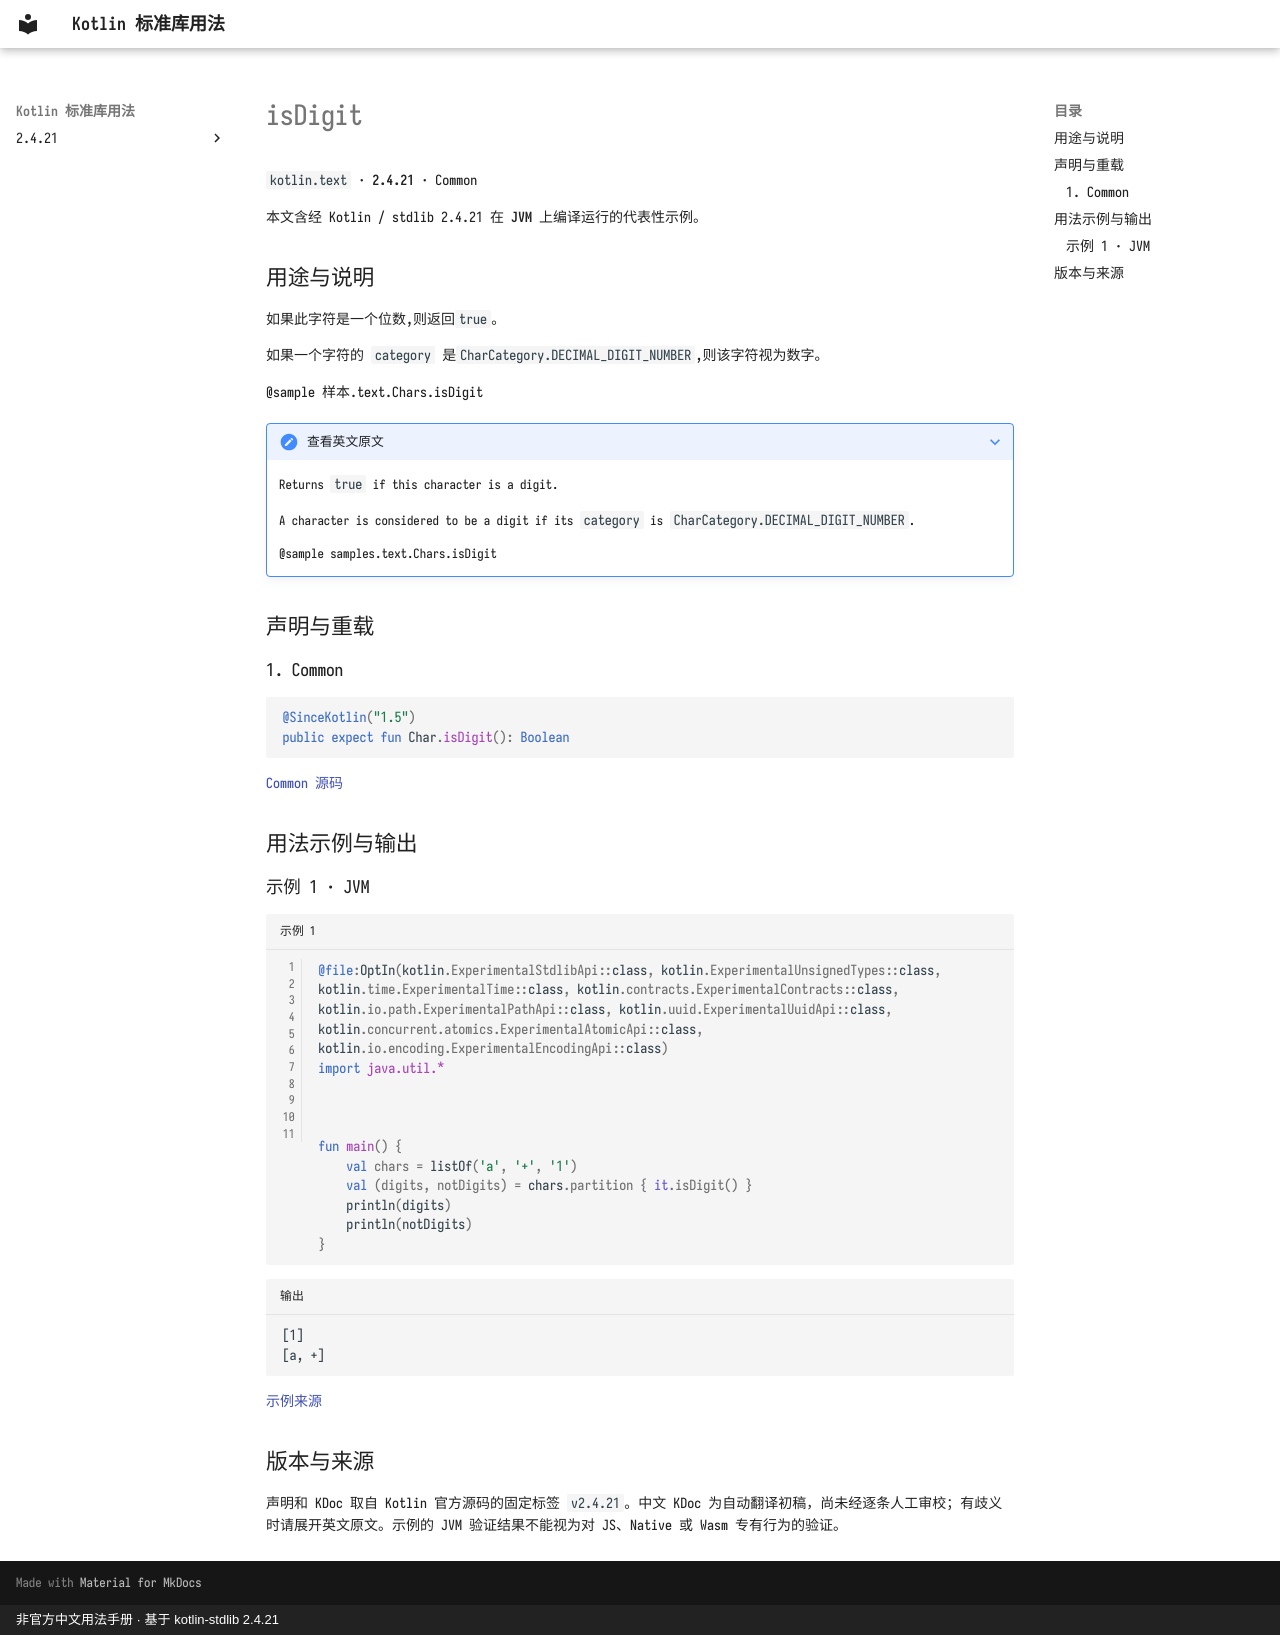

repository: oooooooko/kotlin-stdlib-docs · page: zh/api/kotlin.text/isdigit--89d9261c/index.html · generator: mkdocs · copyright: 非官方中文用法手册 · 基于 kotlin-stdlib 2.4.21

# isDigit

`kotlin.text` · **2.4.21** · Common

本文含经 Kotlin / stdlib 2.4.21 在 **JVM** 上编译运行的代表性示例。

## 用途与说明

如果此字符是一个位数,则返回`true`。

如果一个字符的 `category` 是`CharCategory.DECIMAL_DIGIT_NUMBER`,则该字符视为数字。

@sample 样本.text.Chars.isDigit

??? note "查看英文原文"

    Returns `true` if this character is a digit.
    
    A character is considered to be a digit if its `category` is `CharCategory.DECIMAL_DIGIT_NUMBER`.
    
    @sample samples.text.Chars.isDigit

## 声明与重载

### 1. Common

```kotlin
@SinceKotlin("1.5")
public expect fun Char.isDigit(): Boolean
```

[Common 源码](https://github.com/JetBrains/kotlin/blob/v2.4.21/libraries/stdlib/src/kotlin/text/Char.kt#L274)

## 用法示例与输出

### 示例 1 · JVM

```kotlin title="示例 1" linenums="1"
@file:OptIn(kotlin.ExperimentalStdlibApi::class, kotlin.ExperimentalUnsignedTypes::class, kotlin.time.ExperimentalTime::class, kotlin.contracts.ExperimentalContracts::class, kotlin.io.path.ExperimentalPathApi::class, kotlin.uuid.ExperimentalUuidApi::class, kotlin.concurrent.atomics.ExperimentalAtomicApi::class, kotlin.io.encoding.ExperimentalEncodingApi::class)
import java.util.*



fun main() {
    val chars = listOf('a', '+', '1')
    val (digits, notDigits) = chars.partition { it.isDigit() }
    println(digits)
    println(notDigits)
}
```

```text title="输出"
[1]
[a, +]
```

[示例来源](https://github.com/JetBrains/kotlin/blob/v2.4.21/libraries/stdlib/samples/test/samples/text/char.kt#L25)

## 版本与来源

声明和 KDoc 取自 Kotlin 官方源码的固定标签 `v2.4.21`。中文 KDoc 为自动翻译初稿，尚未经逐条人工审校；有歧义时请展开英文原文。示例的 JVM 验证结果不能视为对 JS、Native 或 Wasm 专有行为的验证。
